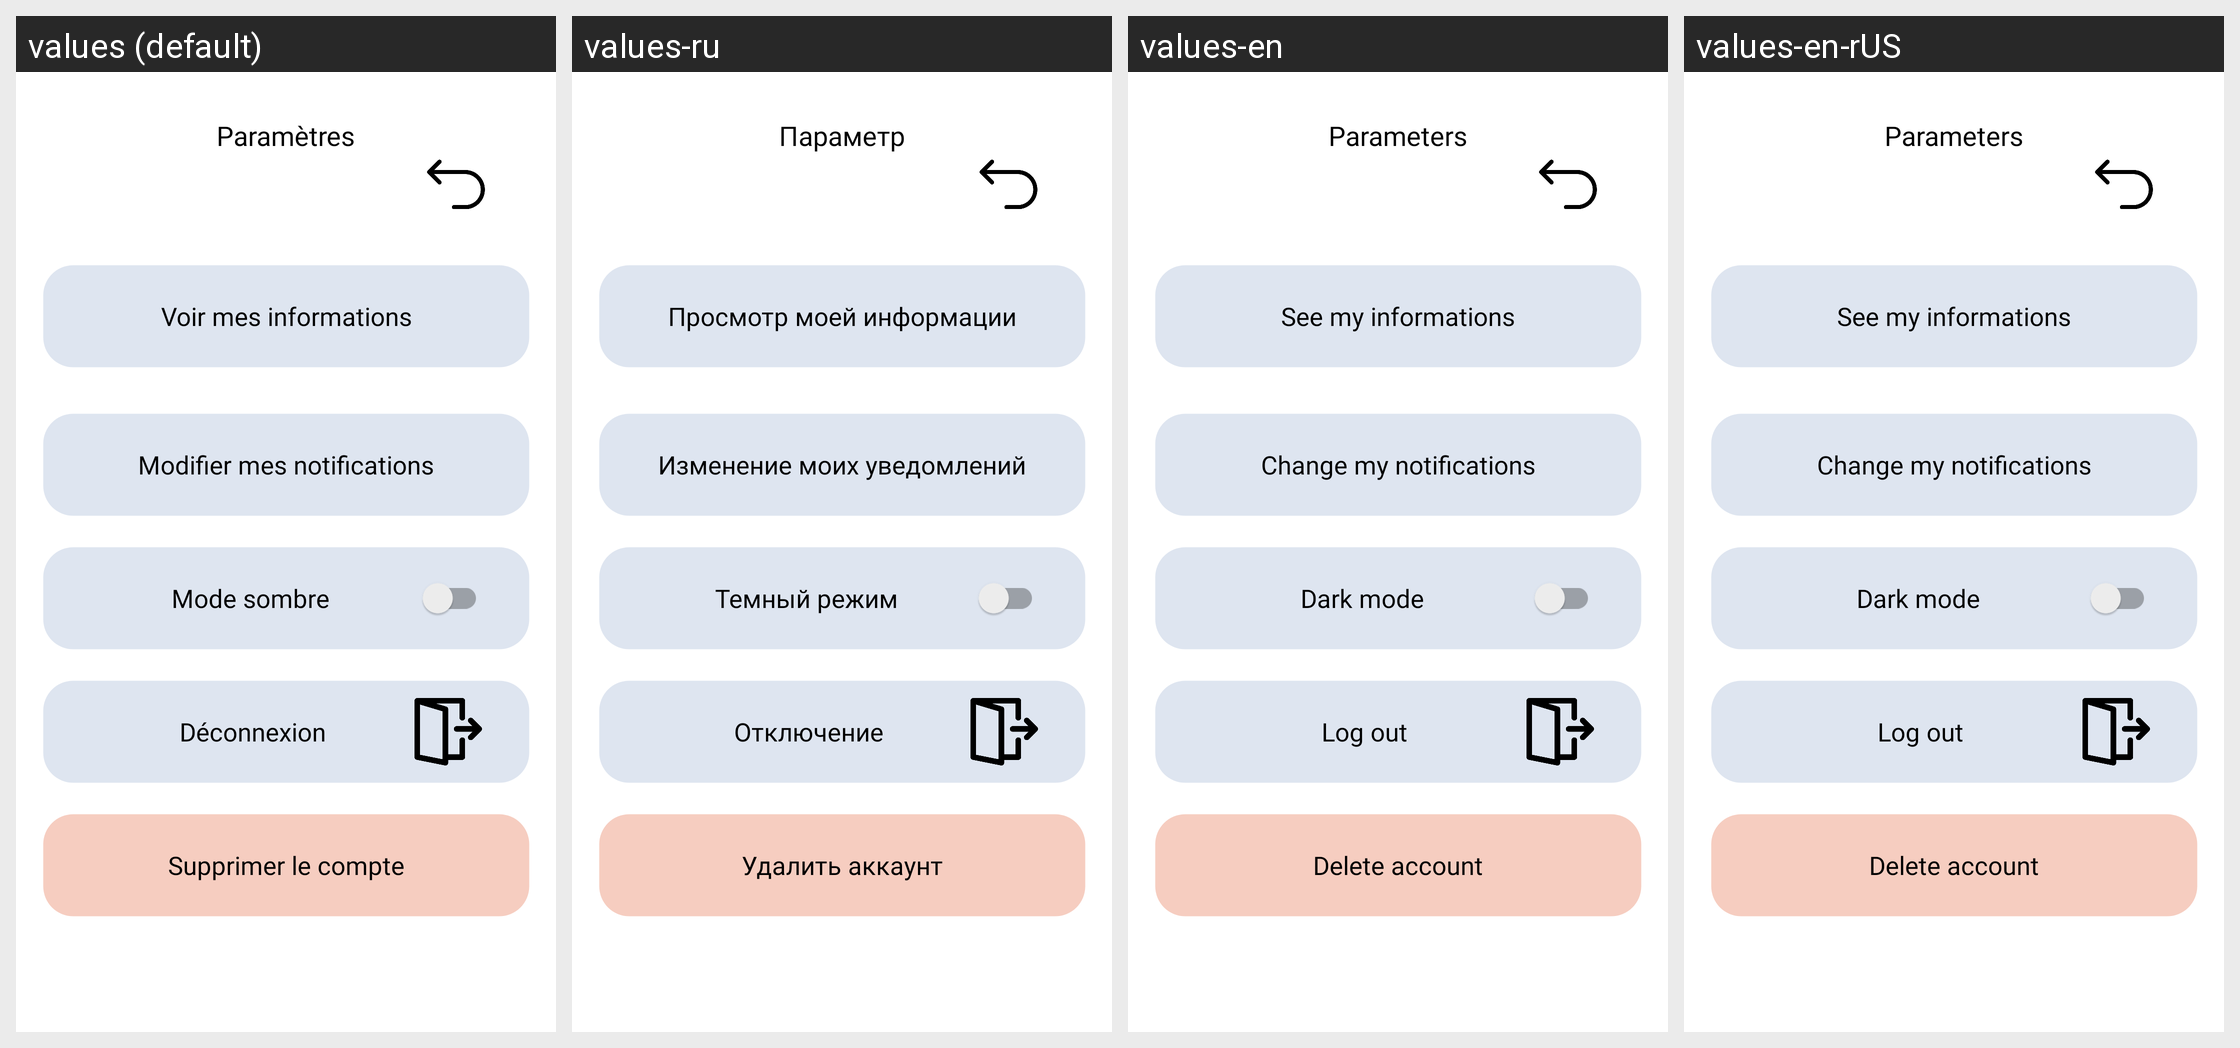

Here is an Android app screen in its default locale and in the app's own translations. Write out the translated-string differences for the strings that appear on this screen.
Android screen res/layout/fragment_parametre.xml rendered under 4 locales, left to right: values (default), values-ru, values-en, values-en-rUS. Device: Nexus 5 (rendered at 1080×1920; each locale shown at half size, 540×960, under a caption strip naming it); theme Theme.Medicalink.
Other locales in the repository, not shown: values-fr, values-ru-rRU.
Strings drawn on this screen, with the default value and each locale's value (text and hints the layout hard-codes, and strings that could not be matched under every locale, appear in the picture but are not listed):

supprimer_compte
  values: Supprimer le compte
  values-ru: Удалить аккаунт
  values-en: Delete account
  values-en-rUS: Delete account

dark_mode
  values: Mode sombre
  values-ru: Темный режим
  values-en: Dark mode
  values-en-rUS: Dark mode

parametre
  values: Paramètres
  values-ru: Параметр
  values-en: Parameters
  values-en-rUS: Parameters

Deconnexion
  values: Déconnexion
  values-ru: Отключение
  values-en: Log out
  values-en-rUS: Log out

voir_mes_informations
  values: Voir mes informations
  values-ru: Просмотр моей информации
  values-en: See my informations
  values-en-rUS: See my informations

modifier_mes_notifications
  values: Modifier mes notifications
  values-ru: Изменение моих уведомлений
  values-en: Change my notifications
  values-en-rUS: Change my notifications
